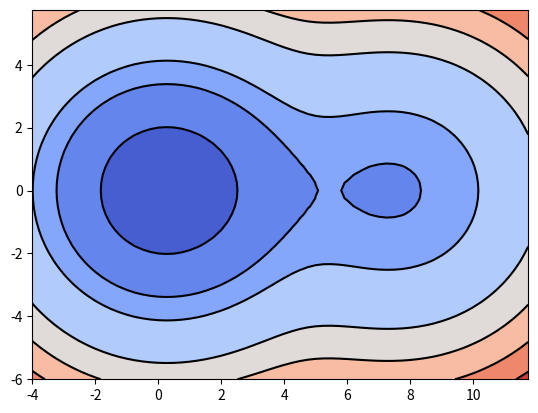

This chart was generated by the following Python code:
from mpl_toolkits.mplot3d import Axes3D
from matplotlib import cm
from matplotlib.ticker import LinearLocator, FormatStrFormatter
import matplotlib.pyplot as plt
import numpy as np
from numpy import sin

delta = 0.6
s = 8.
a = 0.05
v = 0.7

X = np.arange(-4, 12, 0.25)
Y = np.arange(-6, 6, 0.25)

X, Y = np.meshgrid(X, Y)
R = (a*(X-s)**2 + delta - a*X*X)**2 + 4*v*v
Z = (a*(X-s)**2 + delta + a*X*X - np.sqrt(R))*0.5 - 0.5*(a*s*s + delta - np.sqrt((a*s*s + delta)**2 + 4*v*v)) + 0.05*Y*Y

levels = np.array([-0.1, 0.1, 0.25, 0.5, 1.5, 2.5, 4.0, 6.0])
levels = np.arange(-0.1, 4, 0.5)
levels = np.array([-0.1, 0.2, 0.57, 0.85, 1.5, 2.0, 2.5, 3.0, 3.5])
CS = plt.contourf(X, Y, Z, cmap=plt.cm.coolwarm, levels=levels)
CS = plt.contour(X, Y, Z,  colors='black',levels=levels)

#plt.plot(X, Z)
plt.savefig('2d.pdf')
plt.show()

